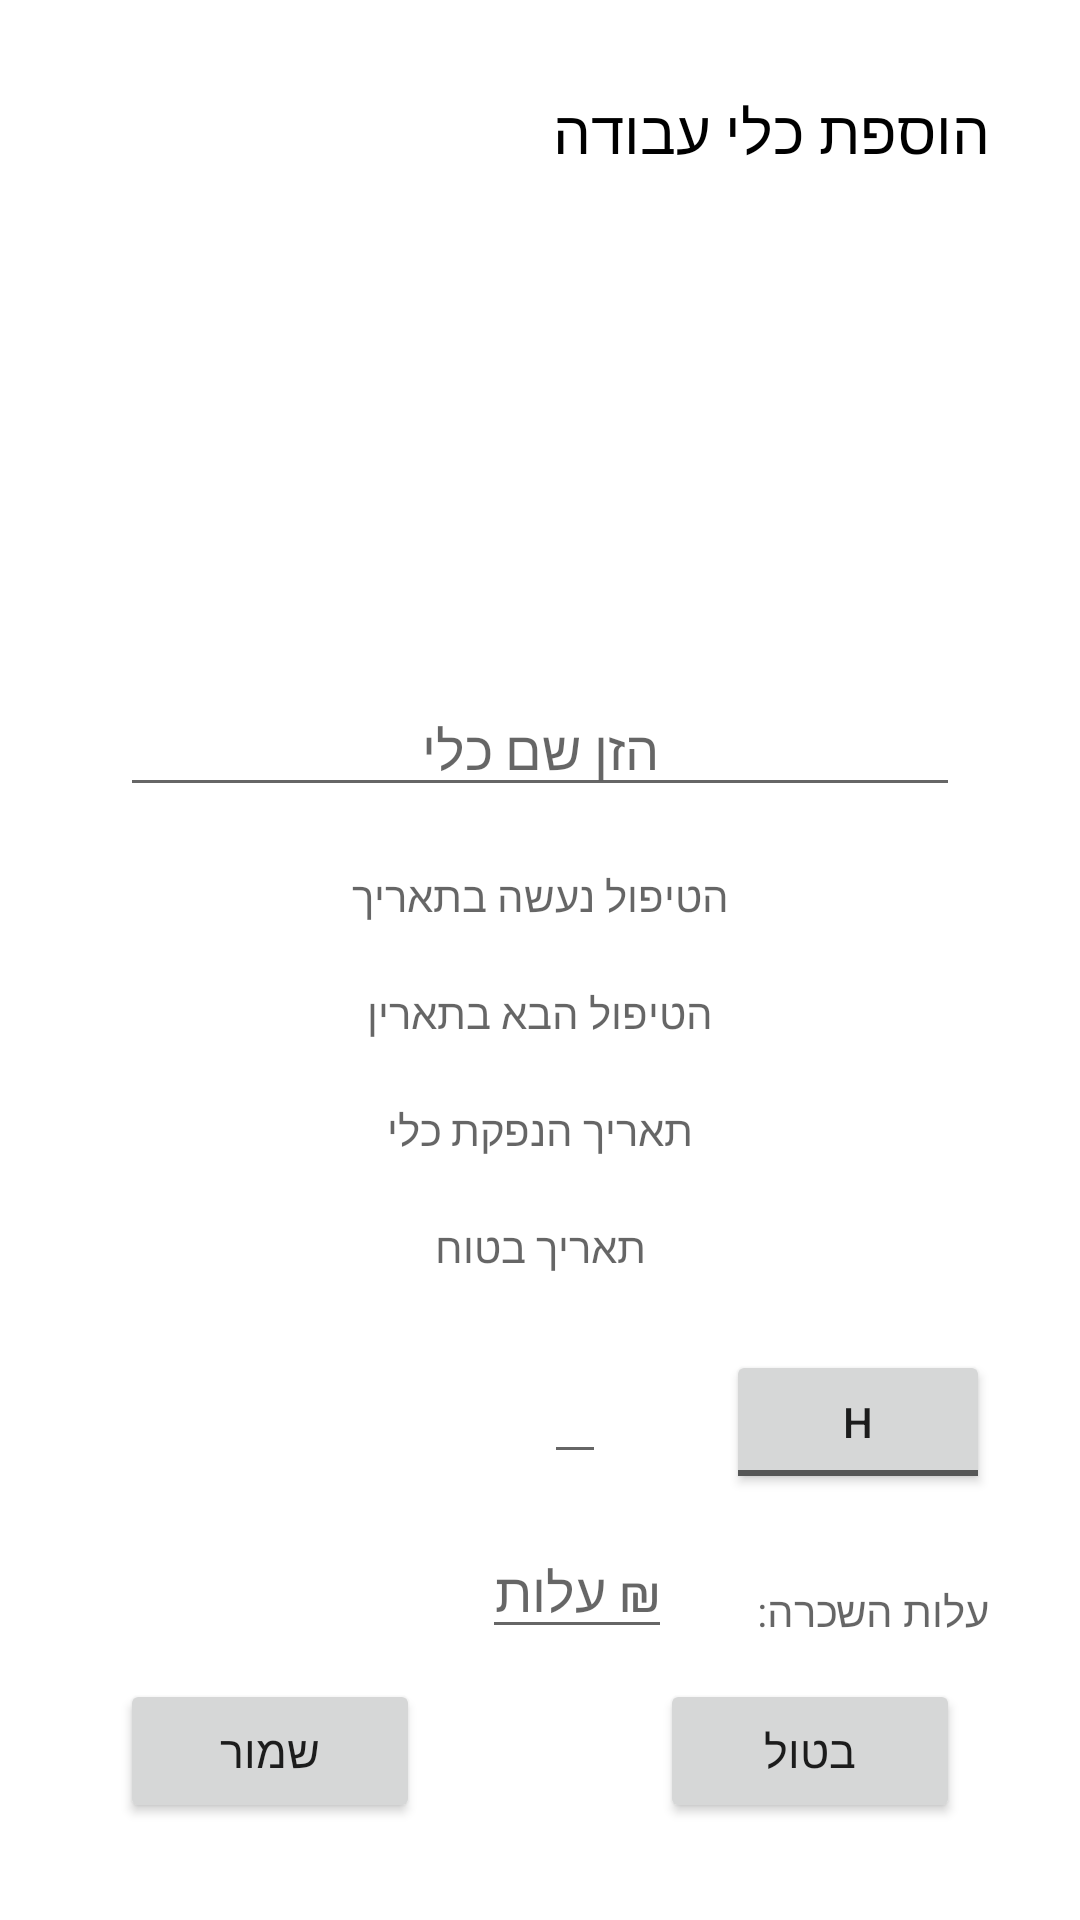

The Android layout XML behind this screen, and the referenced resources:
<!-- AndroidManifest.xml: application theme Theme.HeavyEquipmentManager -->
<!-- res/layout/activity_add_engine.xml -->
<?xml version="1.0" encoding="utf-8"?>
<RelativeLayout xmlns:android="http://schemas.android.com/apk/res/android"
    xmlns:app="http://schemas.android.com/apk/res-auto"
    xmlns:tools="http://schemas.android.com/tools"
    android:layout_width="match_parent"
    android:layout_height="match_parent"
    tools:context=".Engine.AddEngine">
    <LinearLayout
        android:layout_width="match_parent"
        android:layout_height="match_parent"
        android:orientation="vertical">

        <TextView
            android:id="@+id/adding_kle"
            android:layout_width="match_parent"
            android:layout_height="wrap_content"
            android:layout_margin="30dp"
            android:text="הוספת כלי עבודה"
            android:textColor="@color/black"
            android:textSize="20sp" />

        <LinearLayout
            android:id="@+id/imageLayout"
            android:layout_width="match_parent"
            android:layout_height="wrap_content"
            android:orientation="horizontal"
            android:gravity="center">
            <ImageView
                android:id="@+id/addImage"
                android:layout_width="100dp"
                android:layout_height="100dp"
                android:background="@drawable/addphoto_foreground"
                />
        </LinearLayout>

        <ScrollView
            android:layout_width="match_parent"
            android:layout_height="wrap_content">

        <LinearLayout
            android:layout_width="match_parent"
            android:layout_height="match_parent"
            android:orientation="vertical"
            android:layout_margin="30dp"
            >

            <EditText
                android:id="@+id/tool_name"
                android:gravity="center"
                android:layout_width="match_parent"
                android:layout_height="wrap_content"
                android:hint="הזן שם כלי"
                android:layout_margin="10dp"/>

            <TextView
                android:id="@+id/treatment_date"
                android:layout_width="match_parent"
                android:layout_height="wrap_content"
                android:layout_marginTop="15dp"
                android:layout_margin="10dp"
                android:gravity="center"
                android:hint="הטיפול נעשה בתאריך"/>

            <TextView
                android:id="@+id/next_treatment_date"
                android:layout_width="match_parent"
                android:layout_height="wrap_content"
                android:layout_marginTop="15dp"
                android:layout_margin="10dp"
                android:gravity="center"
                android:hint="הטיפול הבא בתארין"/>


            <TextView
                android:id="@+id/testDate"
                android:layout_width="match_parent"
                android:layout_height="wrap_content"
                android:layout_marginTop="15dp"
                android:layout_margin="10dp"
                android:gravity="center"
                android:hint= "תאריך הנפקת כלי"/>


            <TextView
                android:id="@+id/ensurenceDate"
                android:layout_width="match_parent"
                android:layout_height="wrap_content"
                android:layout_marginTop="15dp"
                android:layout_margin="10dp"
                android:gravity="center"
                android:hint="תאריך בטוח"/>


            <LinearLayout
                android:layout_width="match_parent"
                android:layout_height="wrap_content"
                android:orientation="horizontal"
                android:gravity="right">


                <EditText
                    android:id="@+id/hOrKmHint"
                    android:layout_width="wrap_content"
                    android:layout_height="wrap_content"
                    android:layout_marginTop="15dp"
                    android:layout_marginRight="40dp"
                    android:gravity="center"
                    android:inputType = "phone"
                    android:hint=""/>


                <ToggleButton
                    android:id="@+id/switcher"
                    android:layout_width="wrap_content"
                    android:layout_height="wrap_content"
                    android:layout_marginTop="15dp"
                    android:textOff="H"
                    android:textOn="KM"
                    />



            </LinearLayout>

            <LinearLayout
                android:layout_width="match_parent"
                android:layout_height="wrap_content"
                android:orientation="horizontal"
                android:gravity="right">

                <EditText
                    android:id="@+id/renterCost"
                    android:layout_width="wrap_content"
                    android:layout_height="wrap_content"
                    android:layout_marginTop="10dp"
                    android:layout_marginRight="25dp"
                    android:gravity="center"
                    android:inputType = "phone"
                    android:hint="עלות ₪"/>

                <TextView
                    android:layout_width="wrap_content"
                    android:layout_height="wrap_content"
                    android:layout_marginTop="15dp"
                    android:gravity="center"
                    android:hint="עלות השכרה: "/>




            </LinearLayout>





            <LinearLayout
                android:layout_width="match_parent"
                android:layout_height="wrap_content"
                android:layout_margin="10dp"
                android:weightSum="2"
                android:orientation="horizontal">



                <Button
                    android:id="@+id/save_button"
                    android:layout_width="wrap_content"
                    android:layout_height="wrap_content"
                    android:text="שמור"
                    android:layout_weight="1"
                    android:textSize="15sp"
                    android:layout_marginBottom="20dp"/>


                <Button
                    android:id="@+id/cancel_button"
                    android:layout_width="wrap_content"
                    android:layout_height="wrap_content"
                    android:text="בטול"
                    android:layout_weight="1"
                    android:layout_marginLeft="80dp"
                    android:textSize="15sp"
                    android:layout_marginBottom="20dp"/>


            </LinearLayout>


        </LinearLayout>
        </ScrollView>

    </LinearLayout>



</RelativeLayout>
<!-- resources referenced by this layout -->
<resources>
  <color name="black">#FF000000</color>
  <style name="Theme.HeavyEquipmentManager" parent="Theme.MaterialComponents.DayNight.DarkActionBar">
          
          <item name="colorPrimary">@color/purple_500</item>
          <item name="colorPrimaryVariant">@color/purple_700</item>
          <item name="colorOnPrimary">@color/white</item>
          
          <item name="colorSecondary">@color/teal_200</item>
          <item name="colorSecondaryVariant">@color/teal_700</item>
          <item name="colorOnSecondary">@color/black</item>
          
          <item name="android:statusBarColor" tools:targetApi="l">?attr/colorPrimaryVariant</item>
          
      </style>
  <color name="purple_500">#FF6200EE</color>
  <color name="purple_700">#FF3700B3</color>
  <color name="white">#FFFFFFFF</color>
  <color name="teal_200">#FF03DAC5</color>
  <color name="teal_700">#FF018786</color>
</resources>
